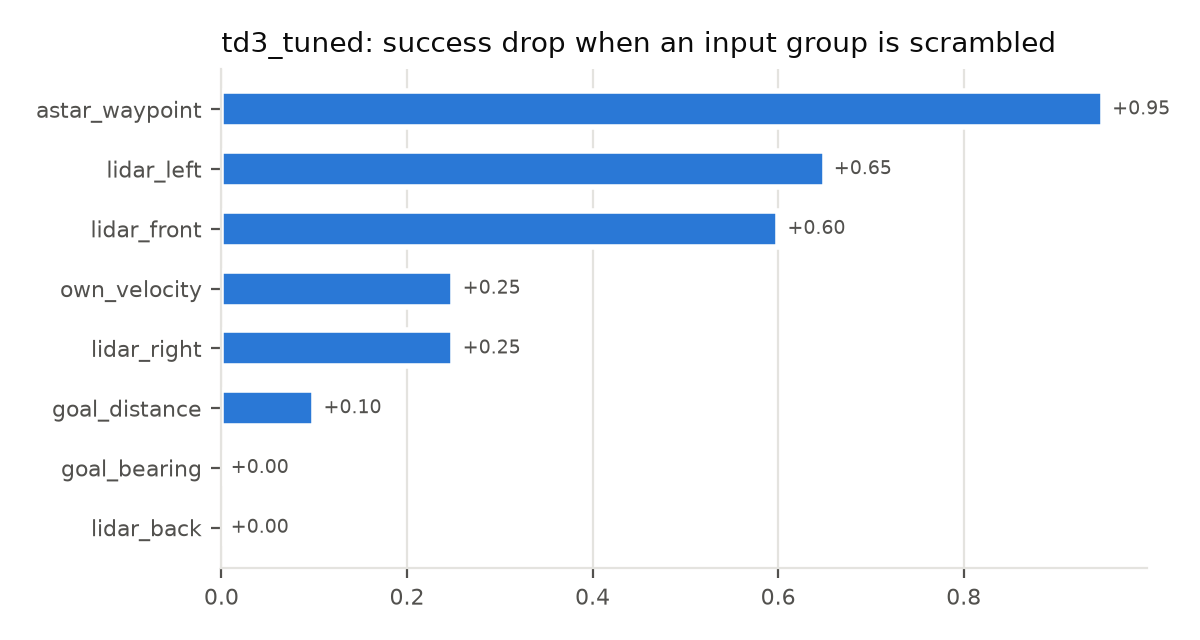

Data behind this chart, as committed beside it:
group, success, drop
none (baseline), 0.95, 0.0
lidar_front, 0.35, 0.6
lidar_left, 0.3, 0.65
lidar_back, 0.95, 0.0
lidar_right, 0.7, 0.25
goal_distance, 0.85, 0.1
goal_bearing, 0.95, 0.0
own_velocity, 0.7, 0.25
astar_waypoint, 0.0, 0.95
